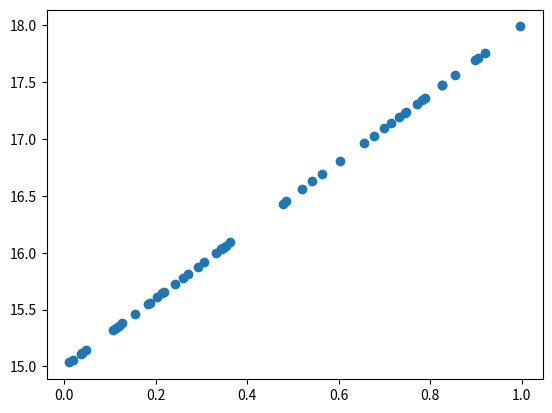

Generate this figure with matplotlib:
import matplotlib.pyplot as plt
import numpy as np


# 计算梯度
def compute_gradient(current_w, current_b, training_x, training_y):
    N = float(len(training_x))
    w_gradient = 2. / N * ((current_w * training_x + current_b - training_y) * training_x).sum()
    b_gradient = 2. / N * (current_w * training_x + current_b - training_y).sum()
    return w_gradient, b_gradient


# 计算均方差mean squared error  最小二乘法
def mse(w, b, training_x, training_y):
    N = float(len(training_x))
    error = w * training_x + b - training_y
    return (error * error).sum() / N


# step1 产生模拟数据 y = 2x + 30
train_x = np.random.random(50)
train_y = 3 * train_x + 15
plt.scatter(train_x, train_y)
plt.show()

# step2 随机选取w,b初始值
w = 0
b = 0
learning_rate = 0.01

# step3 使用梯度下降法寻找最佳参数
for i in range(6000):
    w_gradient, b_gradient = compute_gradient(w, b, train_x, train_y)
    # 梯度下降更新w, b
    w = w - learning_rate * w_gradient
    b = b - learning_rate * b_gradient
    loss = mse(w, b, train_x, train_y)
    print("loop: {}, w: {}, b: {}, loss: {}".format(i, w, b, loss))
